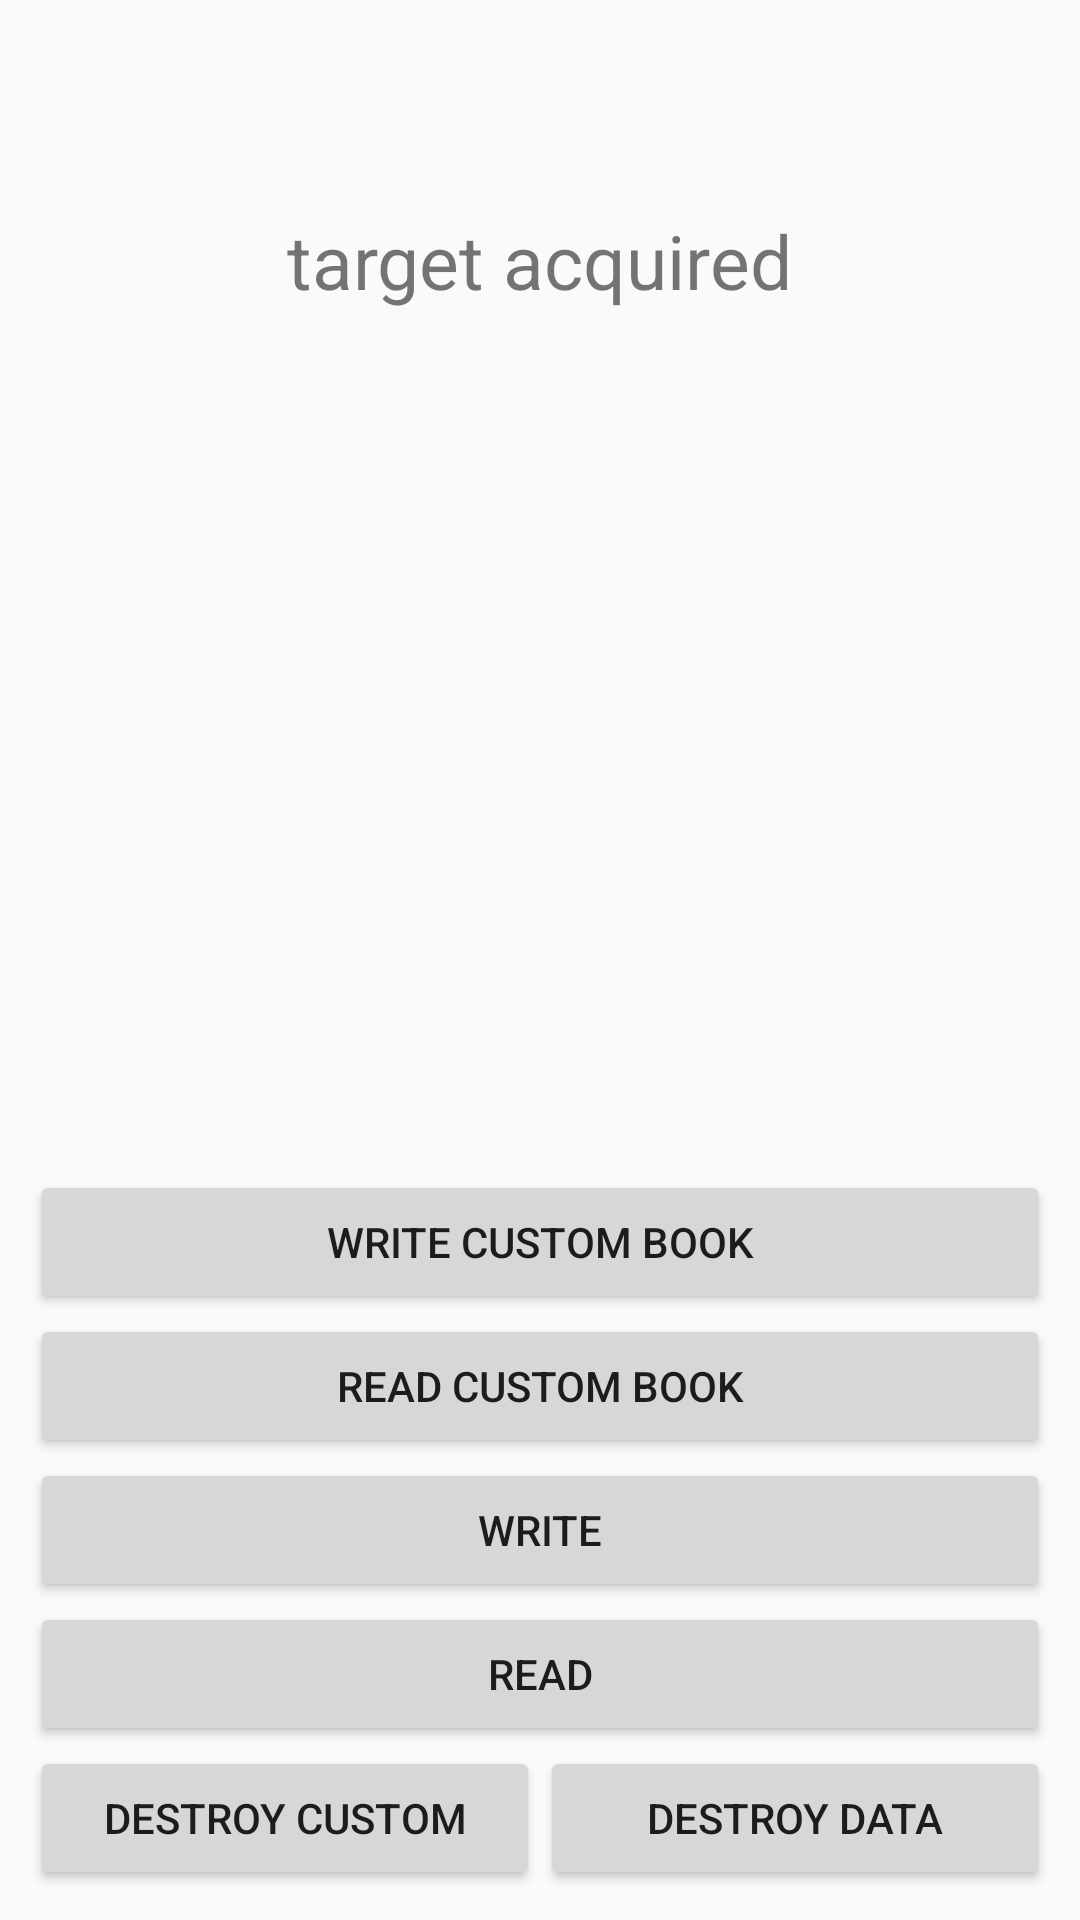

The Android layout XML behind this screen, and the referenced resources:
<!-- AndroidManifest.xml: activity theme AppTheme.NoActionBar -->
<!-- res/layout/activity_main.xml -->
<?xml version="1.0" encoding="utf-8"?>
<RelativeLayout xmlns:android="http://schemas.android.com/apk/res/android"
    xmlns:tools="http://schemas.android.com/tools"
    android:layout_width="match_parent"
    android:layout_height="match_parent"
    tools:context="com.pacoworks.rxpaper.sample.MainActivity">

    <TextView
        android:id="@+id/targetTextView"
        android:layout_width="wrap_content"
        android:layout_height="wrap_content"
        android:layout_centerHorizontal="true"
        android:layout_marginTop="60dp"
        android:gravity="center"
        android:padding="10dp"
        android:text="target acquired"
        android:textSize="25sp" />

    <LinearLayout
        android:layout_width="match_parent"
        android:layout_height="wrap_content"
        android:layout_alignParentBottom="true"
        android:orientation="vertical"
        android:padding="10dp">

        <android.support.v7.widget.AppCompatButton
            android:layout_width="match_parent"
            android:layout_height="wrap_content"
            android:onClick="writeCustom"
            android:text="Write custom book" />

        <android.support.v7.widget.AppCompatButton
            android:layout_width="match_parent"
            android:layout_height="wrap_content"
            android:onClick="readCustom"
            android:text="Read custom book" />

        <android.support.v7.widget.AppCompatButton
            android:layout_width="match_parent"
            android:layout_height="wrap_content"
            android:onClick="write"
            android:text="Write" />


        <android.support.v7.widget.AppCompatButton
            android:layout_width="match_parent"
            android:layout_height="wrap_content"
            android:onClick="read"
            android:text="Read" />

        <LinearLayout
            android:layout_width="match_parent"
            android:layout_height="wrap_content"
            android:orientation="horizontal">

            <android.support.v7.widget.AppCompatButton
                android:layout_width="match_parent"
                android:layout_height="wrap_content"
                android:layout_weight="50"
                android:onClick="destroyCustom"
                android:text="Destroy custom" />

            <android.support.v7.widget.AppCompatButton
                android:layout_width="match_parent"
                android:layout_height="wrap_content"
                android:layout_weight="50"
                android:onClick="destroy"
                android:text="Destroy data" />
        </LinearLayout>
    </LinearLayout>
</RelativeLayout>
<!-- resources referenced by this layout -->
<resources>
  <style name="AppTheme.NoActionBar">
          <item name="windowActionBar">false</item>
          <item name="windowNoTitle">true</item>
      </style>
</resources>
